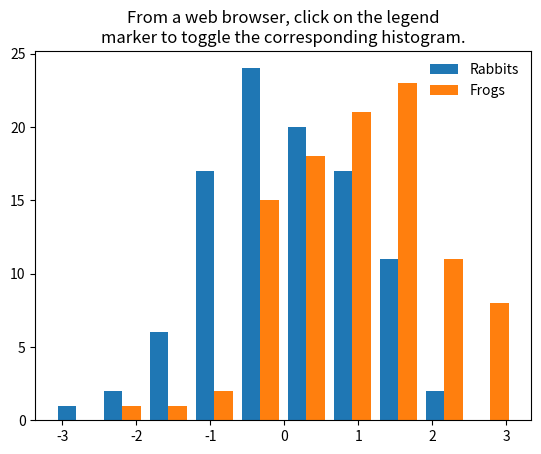

Python code for this plot:
from io import BytesIO
import json
import xml.etree.ElementTree as ET

import matplotlib.pyplot as plt
import numpy as np

plt.rcParams['svg.fonttype'] = 'none'

# Apparently, this `register_namespace` method is necessary to avoid garbling
# the XML namespace with ns0.
ET.register_namespace("", "http://www.w3.org/2000/svg")

# Fixing random state for reproducibility
np.random.seed(19680801)

# --- Create histogram, legend and title ---
plt.figure()
r = np.random.randn(100)
r1 = r + 1
labels = ['Rabbits', 'Frogs']
H = plt.hist([r, r1], label=labels)
containers = H[-1]
leg = plt.legend(frameon=False)
plt.title("From a web browser, click on the legend\n"
          "marker to toggle the corresponding histogram.")


# --- Add ids to the svg objects we'll modify

hist_patches = {}
for ic, c in enumerate(containers):
    hist_patches[f'hist_{ic}'] = []
    for il, element in enumerate(c):
        element.set_gid(f'hist_{ic}_patch_{il}')
        hist_patches[f'hist_{ic}'].append(f'hist_{ic}_patch_{il}')

# Set ids for the legend patches
for i, t in enumerate(leg.get_patches()):
    t.set_gid(f'leg_patch_{i}')

# Set ids for the text patches
for i, t in enumerate(leg.get_texts()):
    t.set_gid(f'leg_text_{i}')

# Save SVG in a fake file object.
f = BytesIO()
plt.savefig(f, format="svg")

# Create XML tree from the SVG file.
tree, xmlid = ET.XMLID(f.getvalue())


# --- Add interactivity ---

# Add attributes to the patch objects.
for i, t in enumerate(leg.get_patches()):
    el = xmlid[f'leg_patch_{i}']
    el.set('cursor', 'pointer')
    el.set('onclick', "toggle_hist(this)")

# Add attributes to the text objects.
for i, t in enumerate(leg.get_texts()):
    el = xmlid[f'leg_text_{i}']
    el.set('cursor', 'pointer')
    el.set('onclick', "toggle_hist(this)")

# Create script defining the function `toggle_hist`.
# We create a global variable `container` that stores the patches id
# belonging to each histogram. Then a function "toggle_element" sets the
# visibility attribute of all patches of each histogram and the opacity
# of the marker itself.

script = """
<script type="text/ecmascript">
<![CDATA[
var container = %s

function toggle(oid, attribute, values) {
    /* Toggle the style attribute of an object between two values.

    Parameters
    ----------
    oid : str
      Object identifier.
    attribute : str
      Name of style attribute.
    values : [on state, off state]
      The two values that are switched between.
    */
    var obj = document.getElementById(oid);
    var a = obj.style[attribute];

    a = (a == values[0] || a == "") ? values[1] : values[0];
    obj.style[attribute] = a;
    }

function toggle_hist(obj) {

    var num = obj.id.slice(-1);

    toggle('leg_patch_' + num, 'opacity', [1, 0.3]);
    toggle('leg_text_' + num, 'opacity', [1, 0.5]);

    var names = container['hist_'+num]

    for (var i=0; i < names.length; i++) {
        toggle(names[i], 'opacity', [1, 0])
    };
    }
]]>
</script>
""" % json.dumps(hist_patches)

# Add a transition effect
css = tree.find('.//{http://www.w3.org/2000/svg}style')
css.text = css.text + "g {-webkit-transition:opacity 0.4s ease-out;" + \
    "-moz-transition:opacity 0.4s ease-out;}"

# Insert the script and save to file.
tree.insert(0, ET.XML(script))

ET.ElementTree(tree).write("svg_histogram.svg")